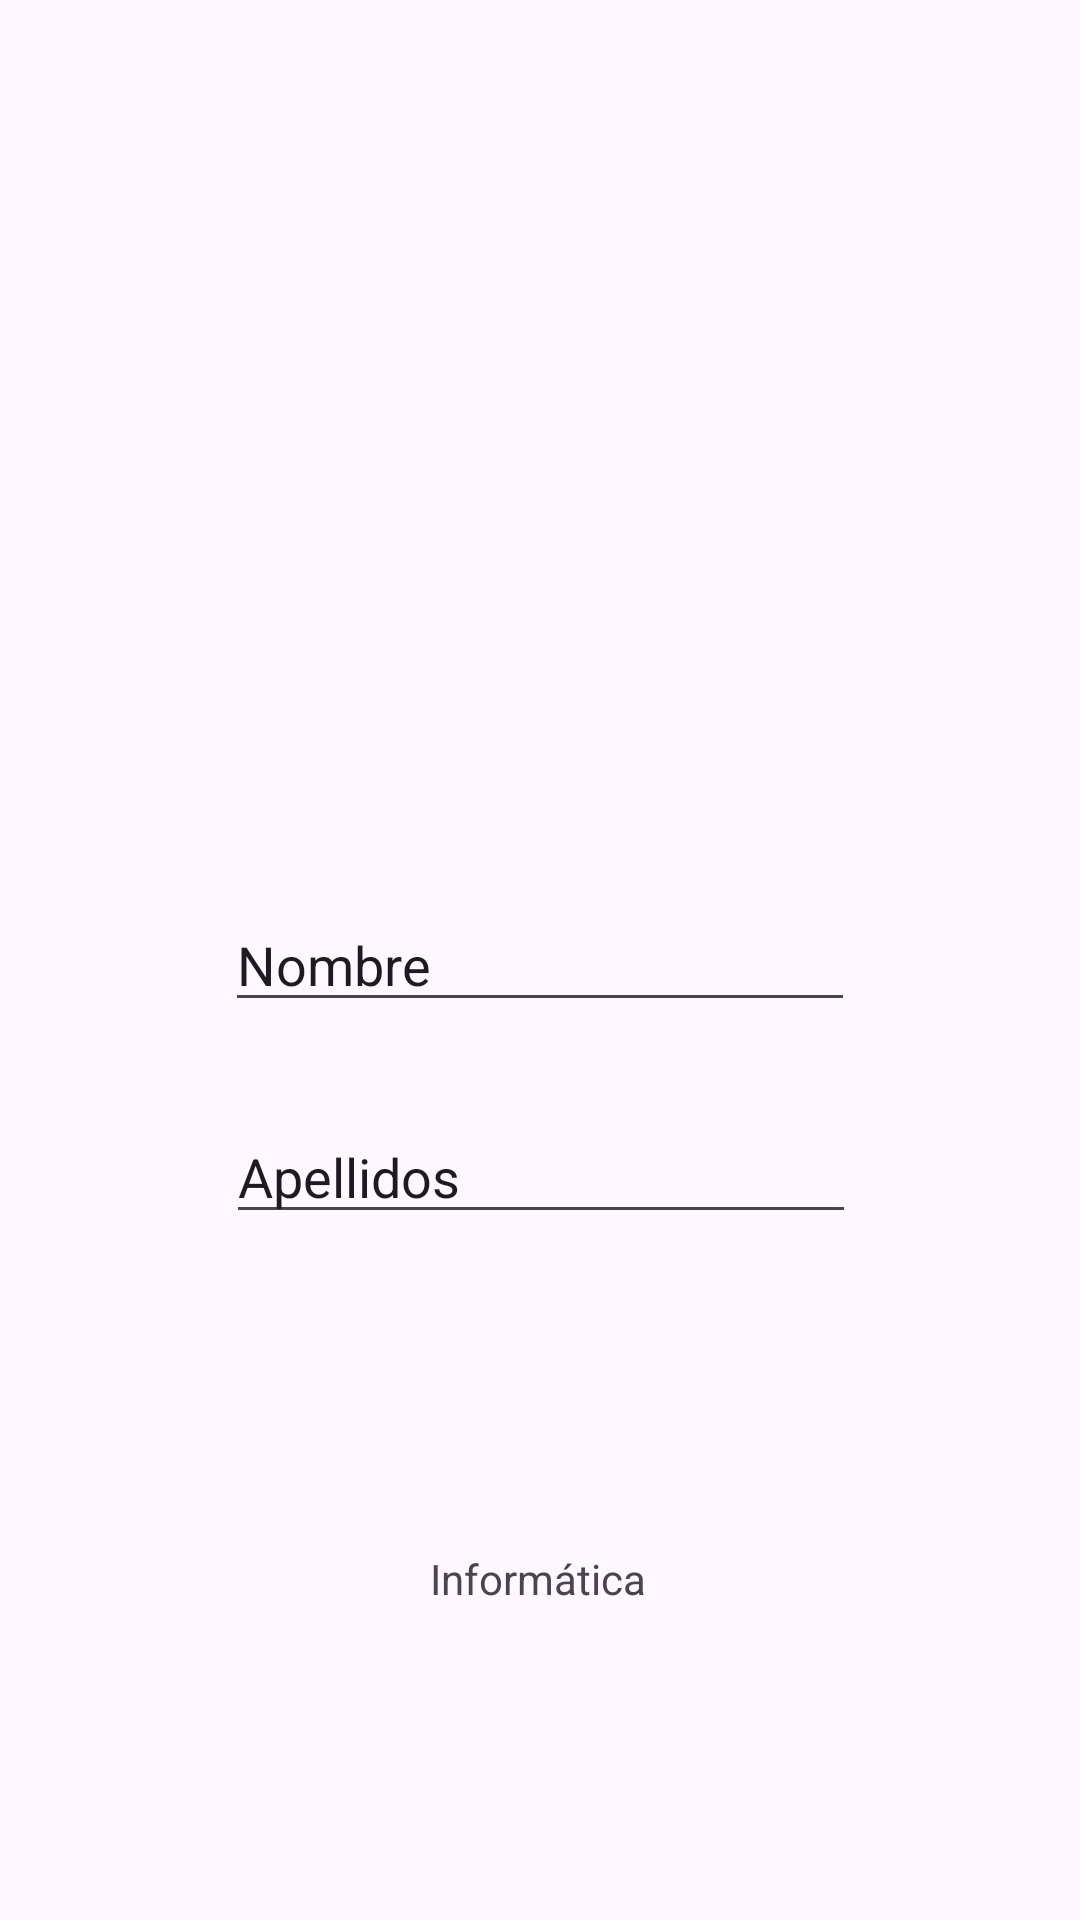

Android layout source for this screen:
<!-- AndroidManifest.xml: application theme Theme.Naavegacion_entre_ventanas -->
<!-- res/layout/activity_main.xml -->
<?xml version="1.0" encoding="utf-8"?>
<androidx.constraintlayout.widget.ConstraintLayout xmlns:android="http://schemas.android.com/apk/res/android"
    xmlns:app="http://schemas.android.com/apk/res-auto"
    xmlns:tools="http://schemas.android.com/tools"
    android:layout_width="match_parent"
    android:layout_height="match_parent"
    tools:context=".MainActivity">

    <ImageView
        android:id="@+id/imageView"
        android:layout_width="254dp"
        android:layout_height="247dp"
        app:layout_constraintBottom_toBottomOf="parent"
        app:layout_constraintEnd_toEndOf="parent"
        app:layout_constraintHorizontal_bias="0.496"
        app:layout_constraintStart_toStartOf="parent"
        app:layout_constraintTop_toTopOf="parent"
        app:layout_constraintVertical_bias="0.105"
        tools:srcCompat="@tools:sample/backgrounds/scenic" />

    <EditText
        android:id="@+id/editTXT1"
        android:layout_width="wrap_content"
        android:layout_height="wrap_content"
        android:ems="10"
        android:inputType="text"
        android:text="Nombre"
        app:layout_constraintBottom_toBottomOf="parent"
        app:layout_constraintEnd_toEndOf="parent"
        app:layout_constraintStart_toStartOf="parent"
        app:layout_constraintTop_toTopOf="parent" />

    <EditText
        android:id="@+id/editTXT2"
        android:layout_width="wrap_content"
        android:layout_height="wrap_content"
        android:ems="10"
        android:inputType="text"
        android:text="Apellidos"
        app:layout_constraintBottom_toBottomOf="parent"
        app:layout_constraintEnd_toEndOf="parent"
        app:layout_constraintHorizontal_bias="0.502"
        app:layout_constraintStart_toStartOf="parent"
        app:layout_constraintTop_toTopOf="parent"
        app:layout_constraintVertical_bias="0.618" />

    <TextView
        android:id="@+id/textView"
        android:layout_width="wrap_content"
        android:layout_height="wrap_content"
        android:onClick="siguiente"
        android:text="Informática"
        app:layout_constraintBottom_toBottomOf="parent"
        app:layout_constraintEnd_toEndOf="parent"
        app:layout_constraintHorizontal_bias="0.498"
        app:layout_constraintStart_toStartOf="parent"
        app:layout_constraintTop_toTopOf="parent"
        app:layout_constraintVertical_bias="0.832" />

</androidx.constraintlayout.widget.ConstraintLayout>
<!-- resources referenced by this layout -->
<resources>
  <style name="Theme.Naavegacion_entre_ventanas" parent="Base.Theme.Naavegacion_entre_ventanas" />
  <style name="Base.Theme.Naavegacion_entre_ventanas" parent="Theme.Material3.DayNight.NoActionBar">
          
          
      </style>
</resources>
